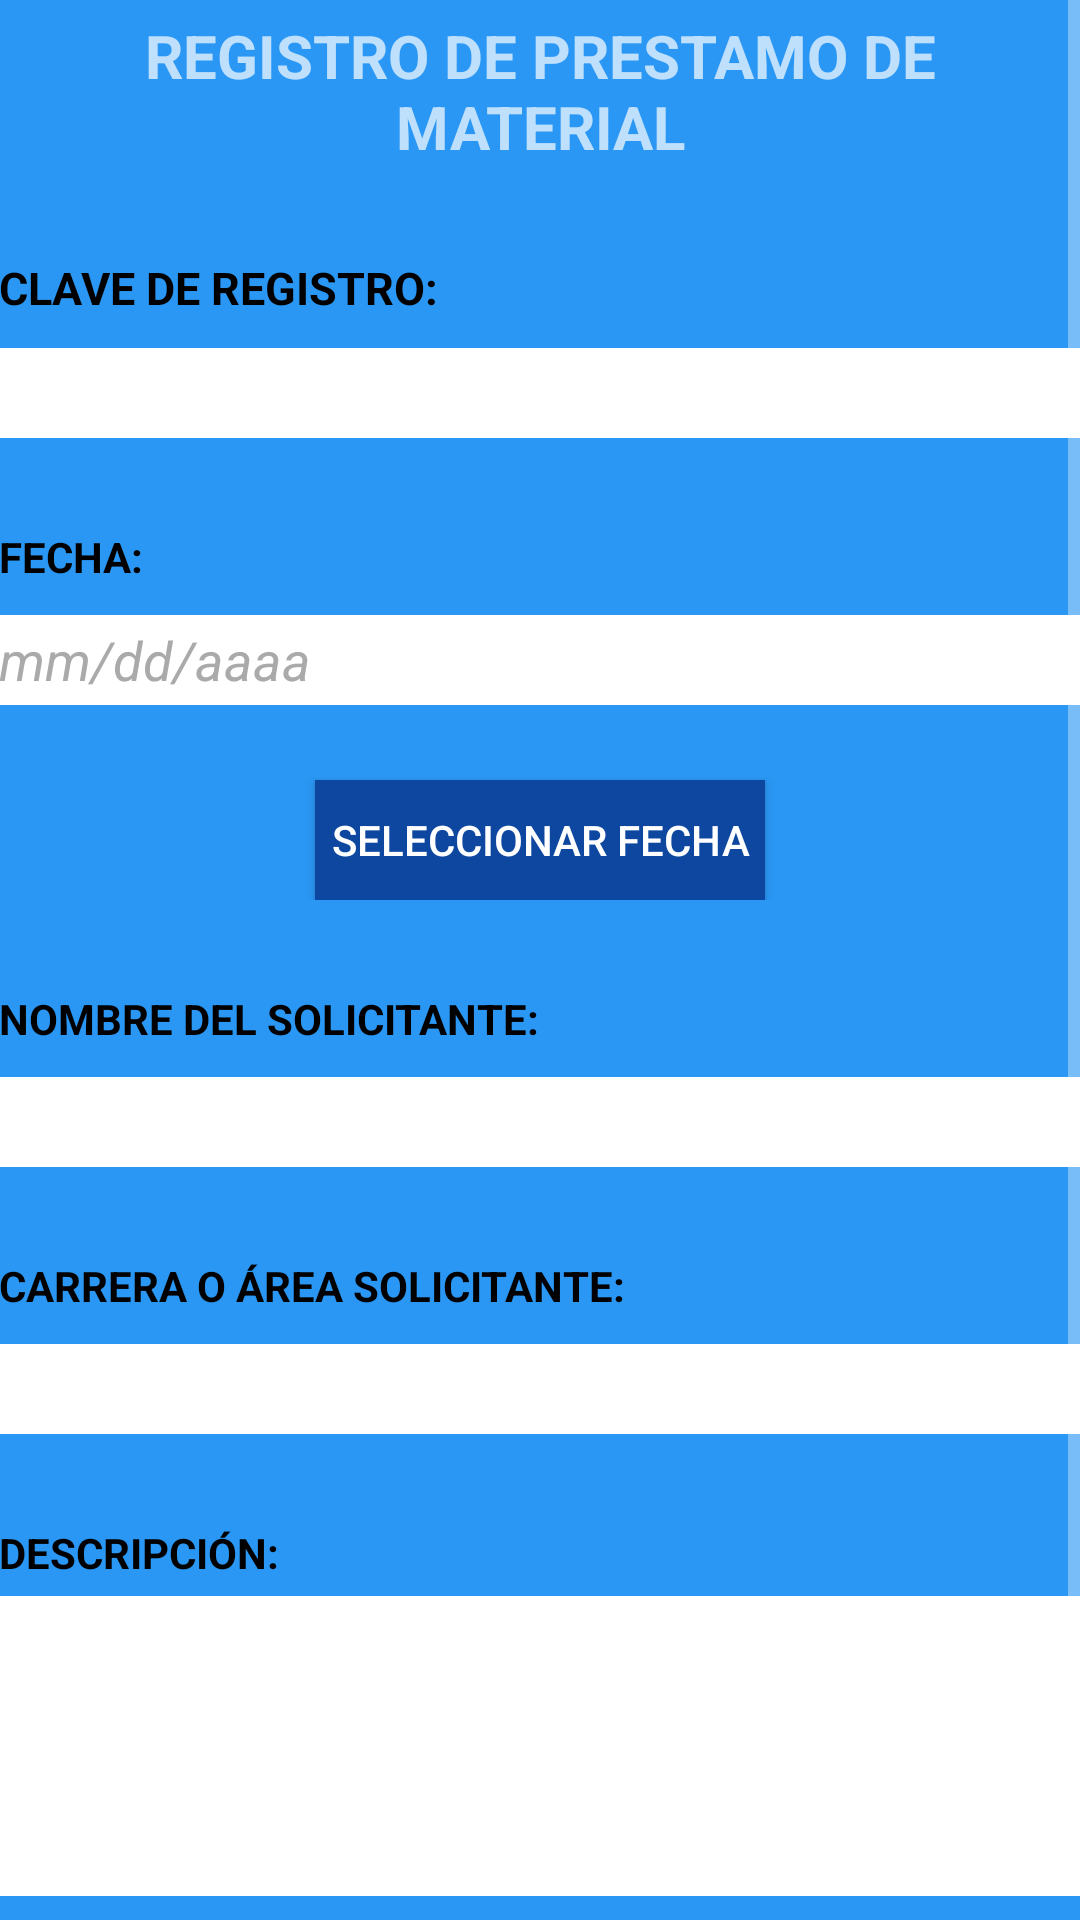

Here is an Android app screen rendered from its layout file. Give the layout XML and the strings, colors and styles it references.
<!-- AndroidManifest.xml: application theme Theme.2 -->
<!-- res/layout/activity_operations.xml -->
<ScrollView xmlns:android="http://schemas.android.com/apk/res/android"
    android:layout_width="fill_parent"
    android:layout_height="match_parent">

    <LinearLayout xmlns:android="http://schemas.android.com/apk/res/android"
        xmlns:tools="http://schemas.android.com/tools"
        android:layout_width="match_parent"
        android:layout_height="wrap_content"
        android:paddingLeft="@dimen/activity_horizontal_margin"
        android:paddingRight="@dimen/activity_horizontal_margin"
        android:paddingTop="@dimen/activity_vertical_margin"
        android:paddingBottom="@dimen/activity_vertical_margin"
        tools:context="com.example.quiroz.materialloan.operations"
        android:background="#2a97f4"
        android:orientation="vertical"
        android:layout_gravity="center_horizontal"
        android:id="@+id/linear1">

        <LinearLayout
            android:layout_width="match_parent"
            android:layout_height="wrap_content"
            android:orientation="vertical">

            <TextView android:text="@string/Descripcion1"
                android:layout_width="wrap_content"
                android:layout_height="wrap_content"
                android:layout_marginTop="5dp"
                android:textSize="20sp"
                android:id="@+id/txtdescripcion1"
                android:textStyle="bold"
                android:layout_gravity="center_horizontal"
                android:gravity="center"/>

            <TextView android:text="@string/Clave_registro"
                android:layout_width="wrap_content"
                android:layout_height="wrap_content"
                android:layout_marginTop="30dp"
                android:textSize="15sp"
                android:id="@+id/txtclave"
                android:textColor="@android:color/black"
                android:textStyle="bold"/>

            <EditText
                android:layout_width="match_parent"
                android:layout_height="30dp"
                android:layout_marginTop="10dp"
                android:id="@+id/edtclave"
                android:layout_weight="1"
                android:textColor="@android:color/black"
                android:inputType="number"
                android:background="@android:color/white"
                android:cursorVisible="true"
                android:textCursorDrawable="@null"/>

        </LinearLayout>

        <LinearLayout
            android:layout_width="match_parent"
            android:layout_height="wrap_content"
            android:layout_marginTop="30dp"
            android:orientation="vertical">

            <TextView android:text="@string/Fecha"
                android:layout_width="wrap_content"
                android:layout_height="wrap_content"
                android:textColor="@android:color/black"
                android:textStyle="bold"
                android:id="@+id/txtfecha"/>

            <EditText
                android:layout_width="match_parent"
                android:layout_height="30dp"
                android:layout_marginTop="10dp"
                android:id="@+id/edtfecha"
                android:layout_weight="1"
                android:textColor="@android:color/black"
                android:background="@android:color/white"
                android:hint="@string/dd_mm_aaaa"
                android:onClick="calendario"
                android:textColorHint="@android:color/darker_gray"
                android:textStyle="italic"
                android:enabled="false"
                android:cursorVisible="true"
                android:textCursorDrawable="@null"/>

            <Button
                android:layout_marginTop="25dp"
                android:layout_width="150dp"
                android:layout_height="40dp"
                android:text="@string/seleccionar"
                android:background="#ff0d47a0"
                android:id="@+id/btnseleccionar"
                android:onClick="calendario"
                android:layout_gravity="center_horizontal"/>

        </LinearLayout>

        <LinearLayout
            android:layout_width="match_parent"
            android:layout_height="wrap_content"
            android:layout_marginTop="30dp"
            android:orientation="vertical">

            <TextView android:text="@string/Nom_Alumno"
                android:layout_width="wrap_content"
                android:layout_height="wrap_content"
                android:textColor="@android:color/black"
                android:textStyle="bold"
                android:id="@+id/txtnom_alumno"/>

            <EditText
                android:layout_width="match_parent"
                android:layout_height="30dp"
                android:layout_marginTop="10dp"
                android:id="@+id/edtnombre"
                android:layout_weight="1"
                android:textColor="@android:color/black"
                android:background="@android:color/white"
                android:inputType="text"
                android:cursorVisible="true"
                android:textCursorDrawable="@null"/>

        </LinearLayout>

        <LinearLayout
            android:layout_width="match_parent"
            android:layout_height="wrap_content"
            android:layout_marginTop="30dp"
            android:orientation="vertical">

            <TextView android:text="@string/Carrera"
                android:layout_width="wrap_content"
                android:layout_height="wrap_content"
                android:textColor="@android:color/black"
                android:textStyle="bold"
                android:id="@+id/txtcarrera"/>

            <EditText
                android:layout_width="match_parent"
                android:layout_height="30dp"
                android:layout_marginTop="10dp"
                android:id="@+id/edtcarrera"
                android:layout_weight="1"
                android:textColor="@android:color/black"
                android:background="@android:color/white"
                android:inputType="text"
                android:cursorVisible="true"
                android:textCursorDrawable="@null"/>

        </LinearLayout>

        <LinearLayout
            android:layout_width="match_parent"
            android:layout_height="wrap_content"
            android:layout_marginTop="30dp"
            android:orientation="vertical">

            <TextView android:text="@string/Descripcion"
                android:layout_width="wrap_content"
                android:layout_height="wrap_content"
                android:textColor="@android:color/black"
                android:textStyle="bold"
                android:id="@+id/txtdescripcion"/>

            <EditText
                android:textAlignment="center"
                android:layout_width="match_parent"
                android:layout_height="100dp"
                android:id="@+id/edtdescripcion"
                android:layout_weight="1"
                android:layout_marginTop="5dp"
                android:textColor="@android:color/black"
                android:background="@android:color/white"
                android:inputType="textMultiLine"
                android:cursorVisible="true"
                android:textCursorDrawable="@null"/>

        </LinearLayout>

        <LinearLayout
            android:layout_width="wrap_content"
            android:layout_height="wrap_content"
            android:layout_marginTop="30dp"
            android:orientation="horizontal"
            android:layout_gravity="center_horizontal"
            android:layout_marginBottom="10dp">

            <CheckBox
                android:text="@string/Recibido"
                android:layout_width="wrap_content"
                android:layout_height="wrap_content"
                android:textColor="@android:color/black"
                android:textStyle="bold"
                android:id="@+id/rdrecibido"/>

            <EditText
                android:layout_width="20dp"
                android:layout_height="wrap_content"
                android:id="@+id/ck1"
                android:textColor="@android:color/black"
                android:background="@android:color/white"
                android:inputType="text"
                android:visibility="invisible"/>

            <CheckBox
                android:text="@string/Entregado"
                android:layout_width="wrap_content"
                android:layout_height="wrap_content"
                android:textColor="@android:color/black"
                android:textStyle="bold"
                android:layout_marginLeft="50dp"
                android:id="@+id/rdrentregado"/>

            <EditText
                android:layout_width="20dp"
                android:layout_height="wrap_content"
                android:id="@+id/ck2"
                android:textColor="@android:color/black"
                android:background="@android:color/white"
                android:inputType="text"
                android:visibility="invisible"/>

        </LinearLayout>


    </LinearLayout>

</ScrollView>
<!-- resources referenced by this layout -->
<resources>
  <string name="Carrera">CARRERA O ÁREA SOLICITANTE: </string>
  <string name="Clave_registro">CLAVE DE REGISTRO: </string>
  <string name="Descripcion">DESCRIPCIÓN: </string>
  <string name="Descripcion1">REGISTRO DE PRESTAMO DE MATERIAL</string>
  <string name="Entregado">ENTREGADO</string>
  <string name="Fecha">FECHA: </string>
  <string name="Nom_Alumno">NOMBRE DEL SOLICITANTE: </string>
  <string name="Recibido">RECIBIDO</string>
  <string name="dd_mm_aaaa">mm/dd/aaaa</string>
  <string name="seleccionar">Seleccionar Fecha</string>
  <style name="Theme.2" parent="@style/Theme.AppCompat">
          <item name="android:windowActionBarOverlay">true</item>
          <item name="android:windowBackground">@drawable/ab_solid_1</item>
          <item name="actionBarStyle">@style/ActionBar.Solid.2</item>
      </style>
  <style name="ActionBar.Solid.2" parent="@style/Widget.AppCompat.ActionBar.Solid">
          <item name="background">@drawable/ab_solid_1</item>
          <item name="backgroundStacked">@drawable/ab_stacked_solid_1</item>
          <item name="backgroundSplit">@drawable/ab_bottom_solid_1</item>
      </style>
</resources>
